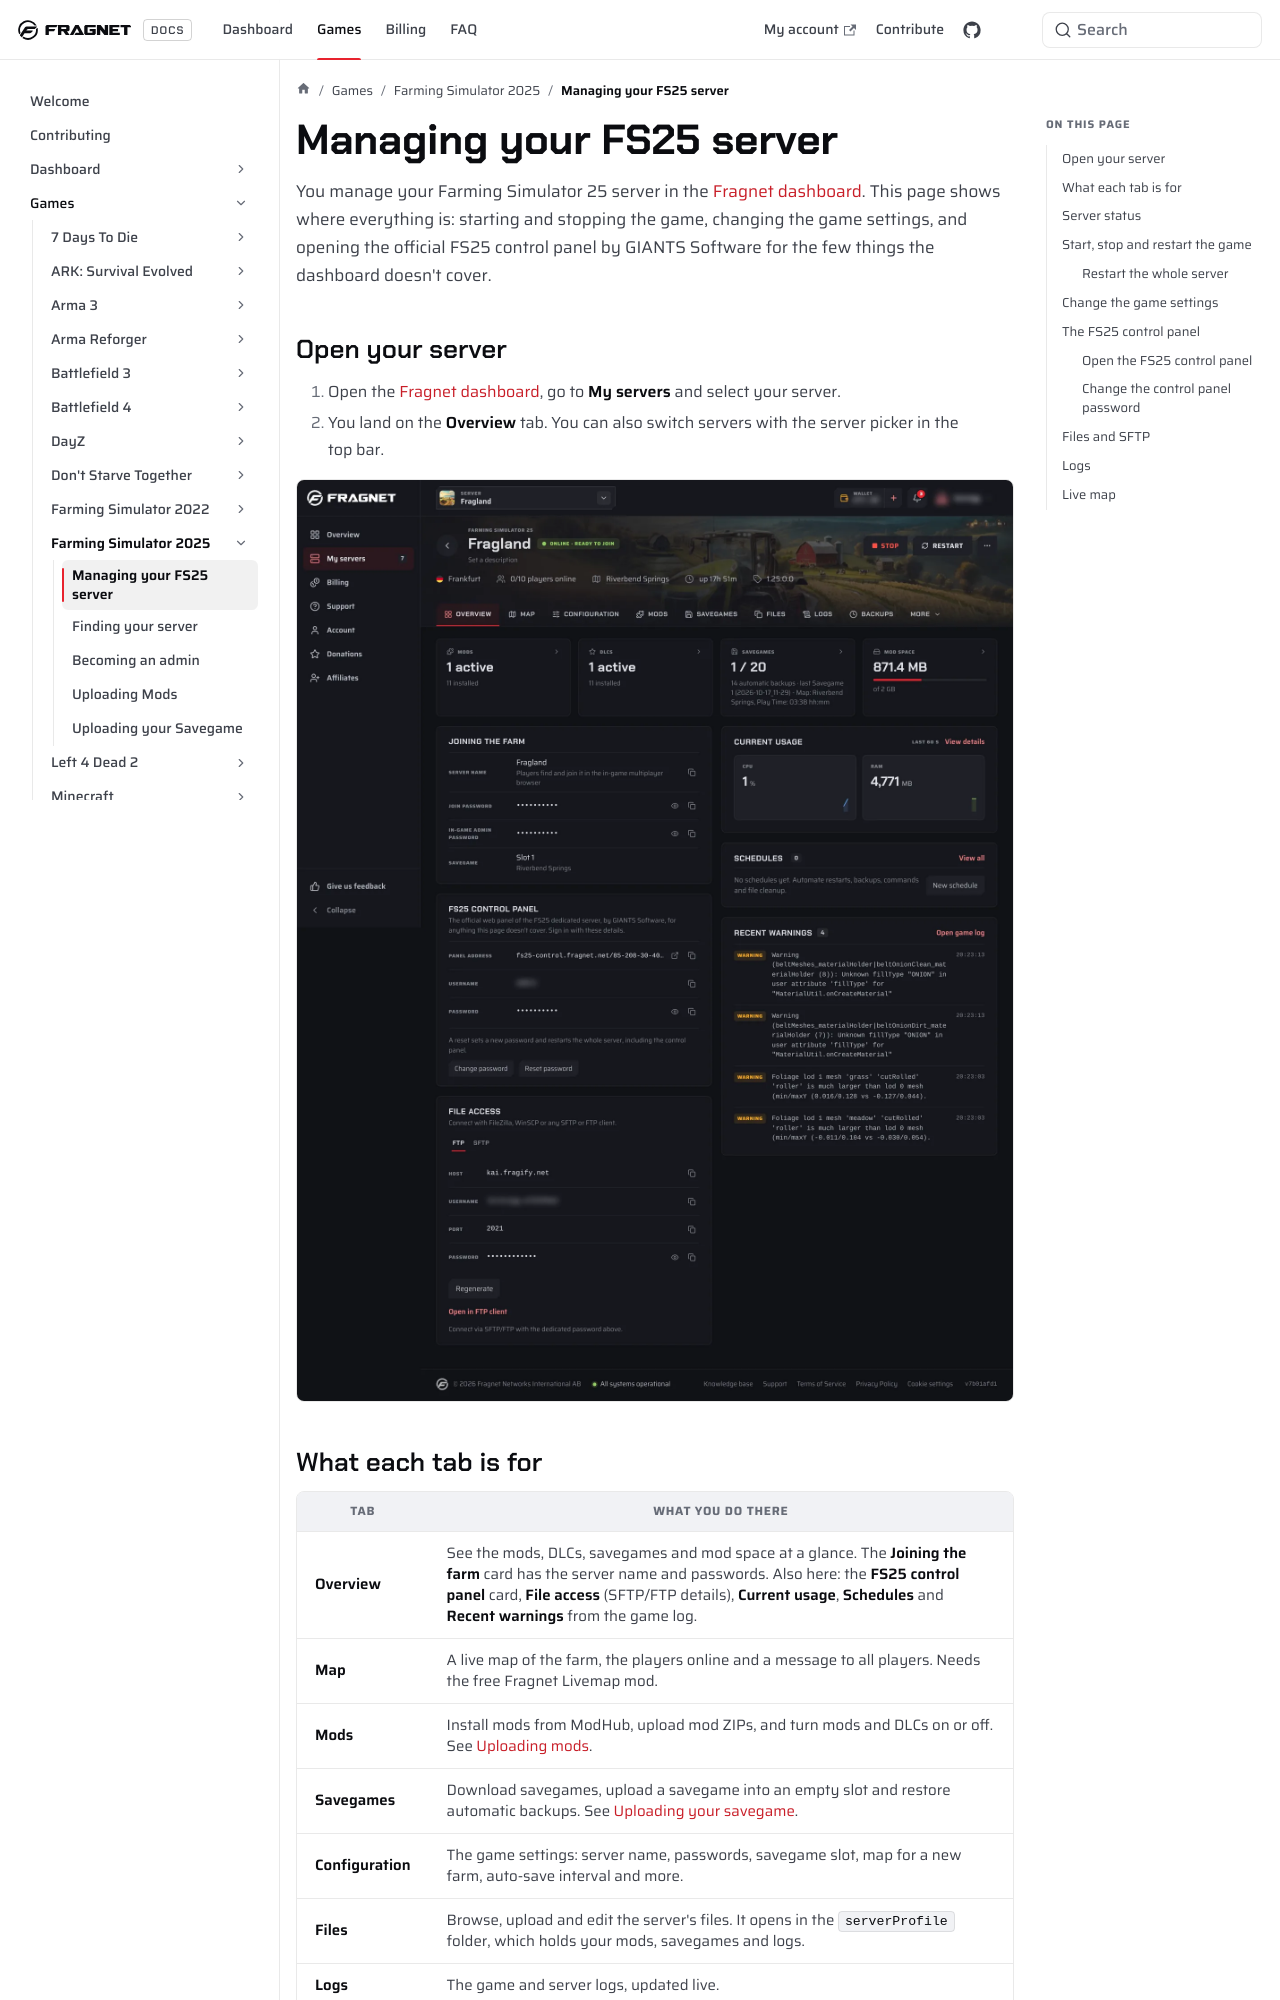

repository: FragnetNetwork/docs · page: games/fs25/accessing-your-control-panel/index.html · generator: docusaurus

---
title: Managing your FS25 server
keywords: ['fs25', 'farming simulator 25', 'fs25 dashboard', 'fs25 server management', 'fs25 start server', 'fs25 restart server', 'fs25 settings', 'fs25 control panel', 'fs25 control panel password', 'giants control panel']
---

# Managing your FS25 server

You manage your Farming Simulator 25 server in the [Fragnet dashboard](VAR::PANEL_URL). This page shows where everything is: starting and stopping the game, changing the game settings, and opening the official FS25 control panel by GIANTS Software for the few things the dashboard doesn't cover.

## Open your server

1. Open the [Fragnet dashboard](VAR::PANEL_URL), go to **My servers** and select your server.
2. You land on the **Overview** tab. You can also switch servers with the server picker in the top bar.

![FS25 server page, Overview tab with the game running](images/fs25-server-overview@2x.webp)

## What each tab is for

| Tab | What you do there |
| --- | ----------------- |
| **Overview** | See the mods, DLCs, savegames and mod space at a glance. The **Joining the farm** card has the server name and passwords. Also here: the **FS25 control panel** card, **File access** (SFTP/FTP details), **Current usage**, **Schedules** and **Recent warnings** from the game log. |
| **Map** | A live map of the farm, the players online and a message to all players. Needs the free Fragnet Livemap mod. |
| **Mods** | Install mods from ModHub, upload mod ZIPs, and turn mods and DLCs on or off. See [Uploading mods](./uploading-mods.md). |
| **Savegames** | Download savegames, upload a savegame into an empty slot and restore automatic backups. See [Uploading your savegame](./uploading-your-savegame.md). |
| **Configuration** | The game settings: server name, passwords, savegame slot, map for a new farm, auto-save interval and more. |
| **Files** | Browse, upload and edit the server's files. It opens in the `serverProfile` folder, which holds your mods, savegames and logs. |
| **Logs** | The game and server logs, updated live. |
| **Backups** | Full backups of the server's files. See [Backups](../../control-panel/backups/index.md). |
| **Activity** | A record of what happened on the server and who did it. |
| **Billing** | Your plan, renewal, player slots and mod space. |

If your window is narrow, some tabs move into the **More** menu. Which tabs you see also depends on your role on the account: power controls, settings, mods and files need the Owner, Admin or Service manager role.
